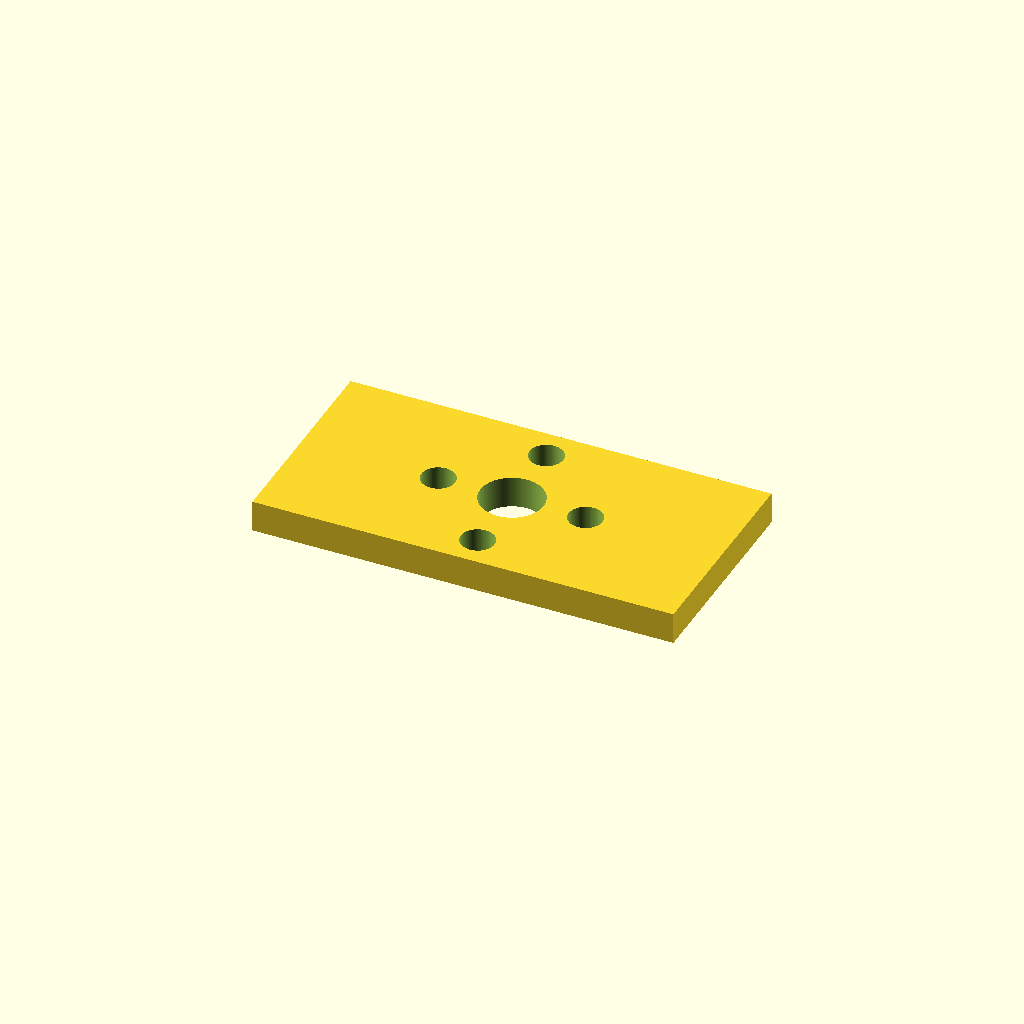
Cell 1: the model at its default parameters.
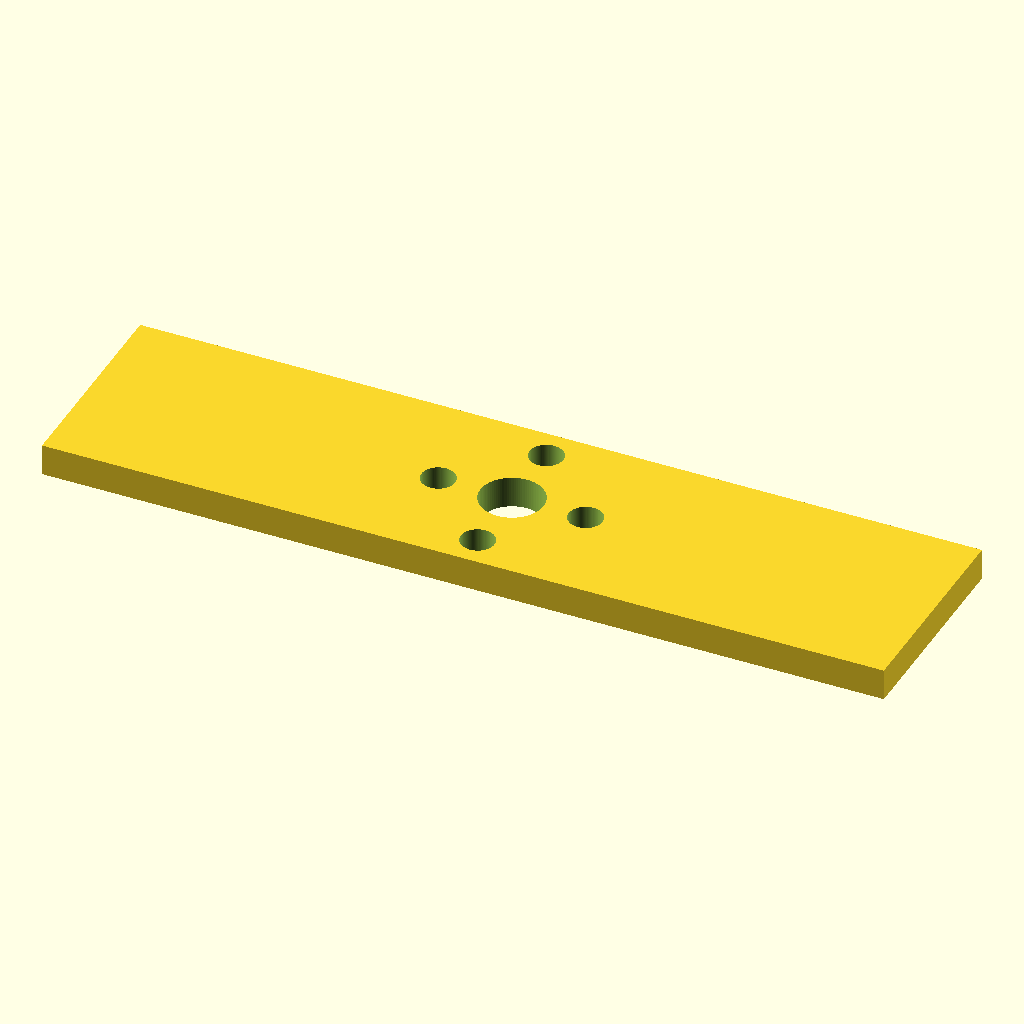
Cell 2: plate_x = 80 (everything else at default).
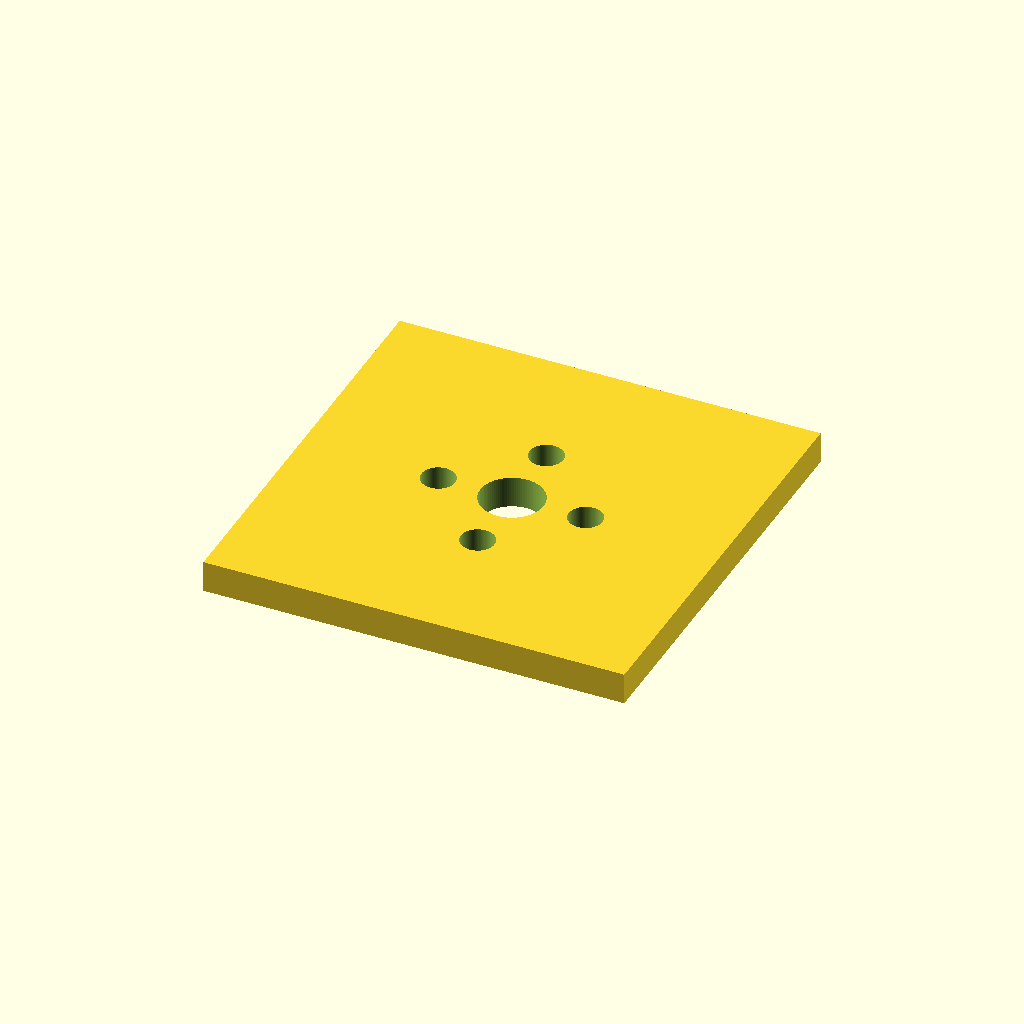
Cell 3 — plate_y set to 40, the other parameters unchanged.
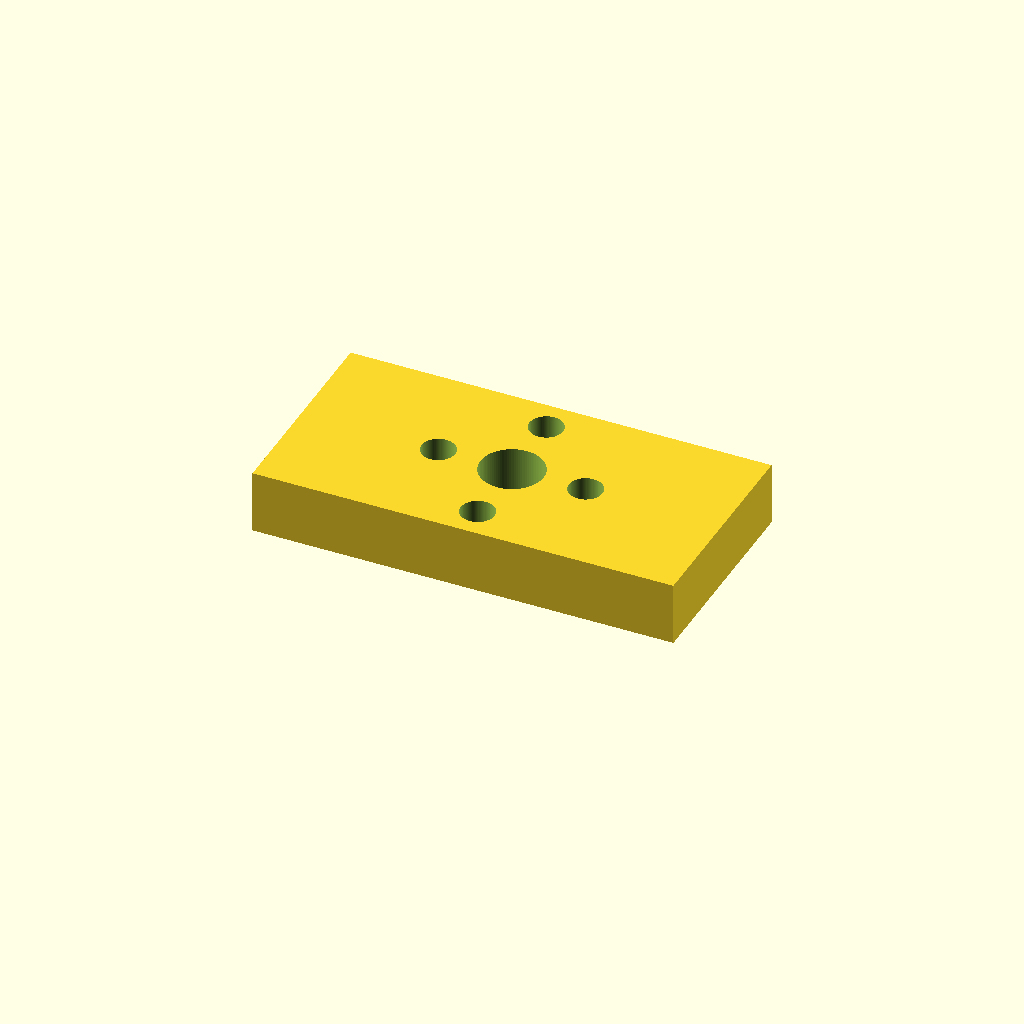
Cell 4: plate_thickness = 6 (everything else at default).
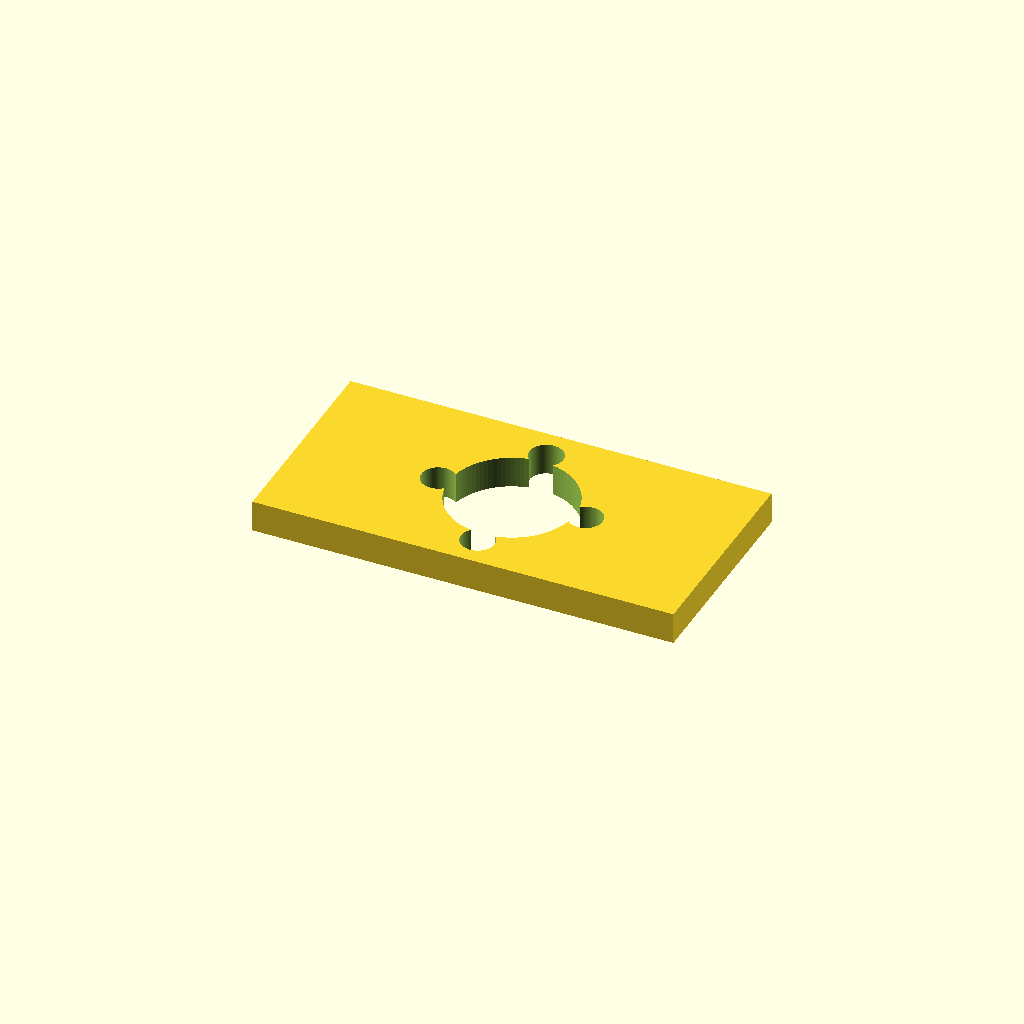
Cell 5 — center_hole_d set to 12, the other parameters unchanged.
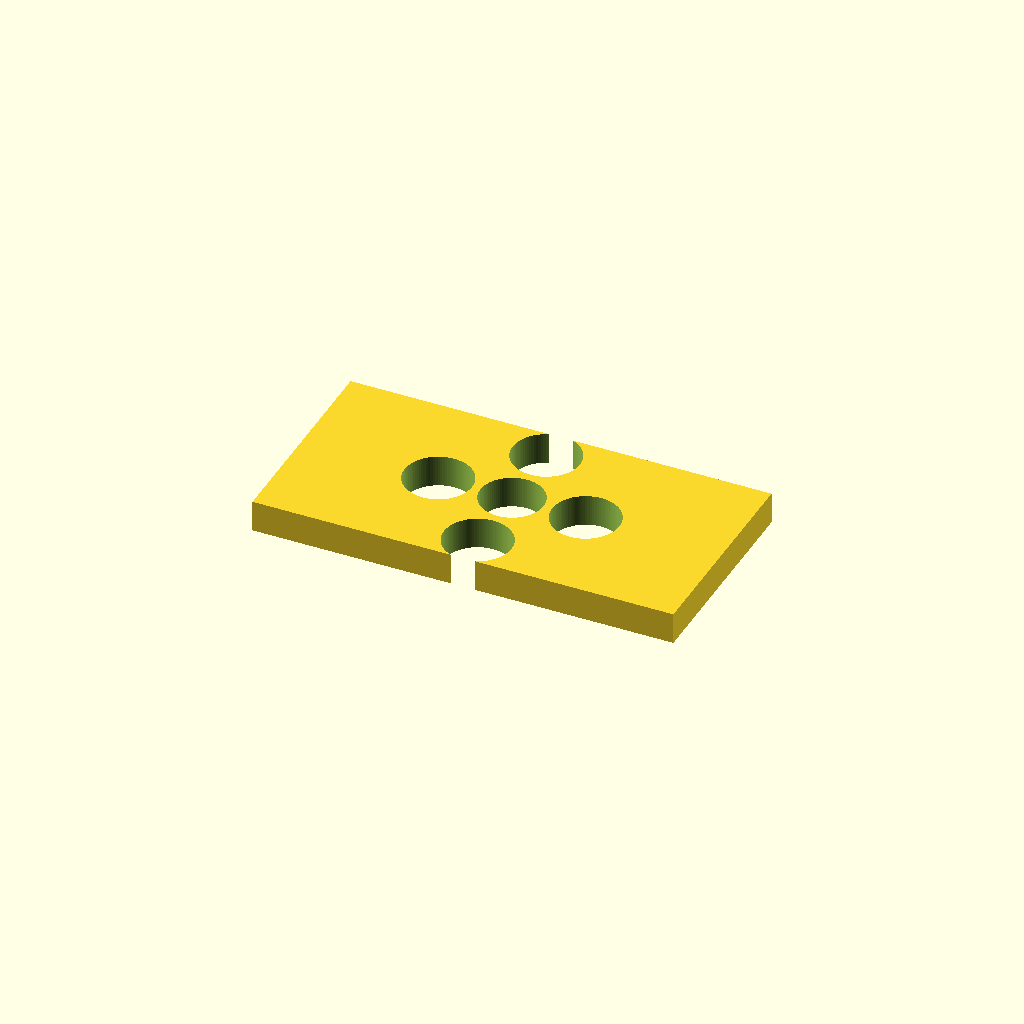
Cell 6 — m3_hole_d set to 6.4, the other parameters unchanged.
One fixed orthographic camera (rotation 55°, 0°, 25°; colour scheme Cornfield) for every cell.
The OpenSCAD source (docs/3d models/B2.scad):
// B2 bracket interface (visual approval model)
//
// Geometry described by user:
// - Outer interface rectangle: 40mm x 20mm
// - Center hole: Ø6mm at (0,0)
// - 4x M3 holes on lines of symmetry, spaced 7mm from center:
//   (±7, 0) and (0, ±7)
//
// Coordinate system:
// - Origin at plate center
// - X = long axis (40mm)
// - Y = short axis (20mm)

// ----------------------------
// Parameters
// ----------------------------
plate_x = 40;            // mm
plate_y = 20;            // mm
plate_thickness = 3;     // mm (visualization thickness)

center_hole_d = 6;       // mm
m3_hole_d = 3.2;         // mm (clearance)

hole_offset = 7;         // mm from center along symmetry axes

$fn = 96;

module hole(d, h) {
    cylinder(d=d, h=h, center=true);
}

module plate() {
    linear_extrude(height=plate_thickness)
        square([plate_x, plate_y], center=true);
}

difference() {
    plate();

    h = plate_thickness + 2;

    // Center hole
    translate([0, 0, plate_thickness/2])
        hole(center_hole_d, h);

    // 4x M3 holes at (±7,0), (0,±7)
    for (sx = [-1, 1])
        translate([sx*hole_offset, 0, plate_thickness/2])
            hole(m3_hole_d, h);

    for (sy = [-1, 1])
        translate([0, sy*hole_offset, plate_thickness/2])
            hole(m3_hole_d, h);
}
Customizer parameters (derived from the source; name, type, default, range or options):
plate_x: number, default 40
plate_y: number, default 20
plate_thickness: number, default 3
center_hole_d: number, default 6
m3_hole_d: number, default 3.2
hole_offset: number, default 7
